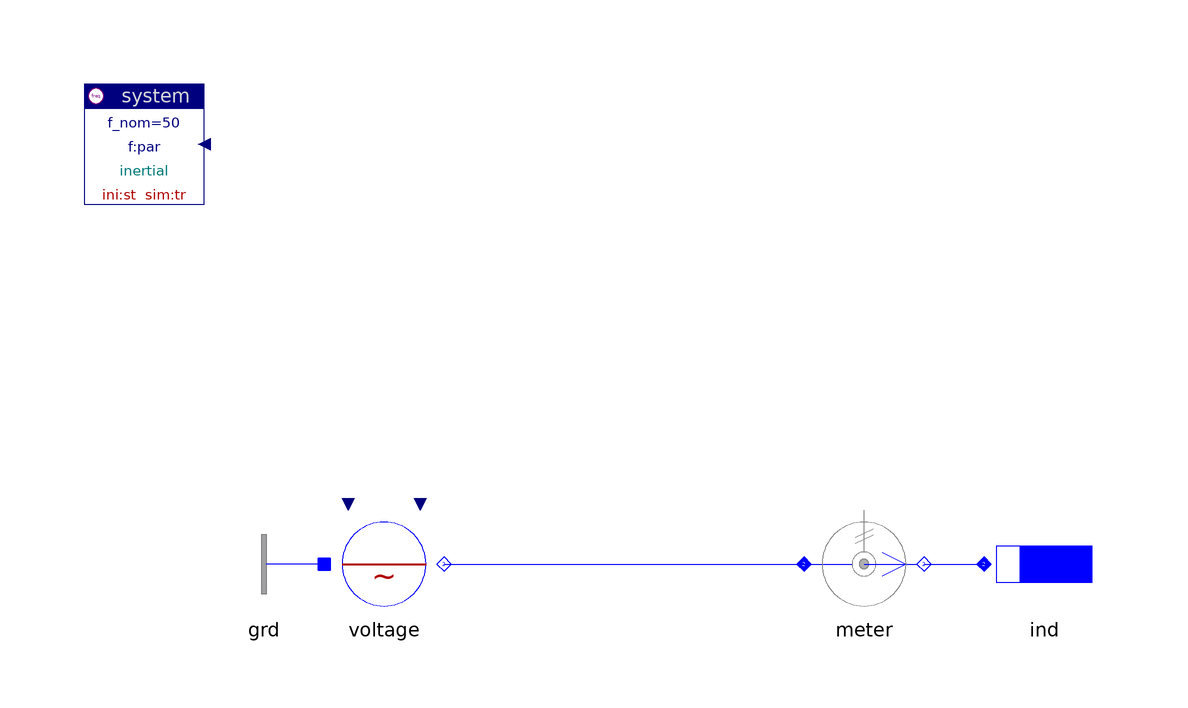

The component connection diagram of the Modelica model below, drawn from its own Placement and Line annotations.

model Source "Source"

    annotation (
      Coordsys(
  extent=[-100, -100; 100, 100],
  grid=[2, 2],
  component=[20, 20]),
      Diagram,
      Window(
  x=0.45,
  y=0.01,
  width=0.44,
  height=0.65),
      Documentation(
              info="<html>
</html>
"),   Icon,
      experiment(StopTime=0.2, NumberOfIntervals=731),
      experimentSetupOutput);
    inner Spot.System system(ref="inertial")
      annotation (extent=[-80,60; -60,80]);
    replaceable Spot.AC1_DC.Sources.ACvoltage voltage
      annotation (extent=[-40,-10; -20,10]);
    Spot.AC1_DC.Sensors.PVImeter meter      annotation (extent=[40,-10; 60,10]);
    Spot.AC1_DC.ImpedancesOneTerm.Inductor ind
      annotation (extent=[70,-10; 90,10]);
    Spot.AC1_DC.Nodes.GroundOne grd annotation (extent=[-40,-10; -60,10]);

  equation
    connect(voltage.term, meter.term_p) annotation (points=[-20,0; 40,0], style(
        color=3,
        rgbcolor={0,0,255},
        fillColor=7,
        rgbfillColor={255,255,255},
        fillPattern=1));
    connect(meter.term_n, ind.term) annotation (points=[60,0; 70,0], style(
        color=3,
        rgbcolor={0,0,255},
        fillColor=7,
        rgbfillColor={255,255,255},
        fillPattern=1));
    connect(grd.term, voltage.neutral)
      annotation (points=[-40,0; -40,0], style(color=3, rgbcolor={0,0,255}));
  end Source;